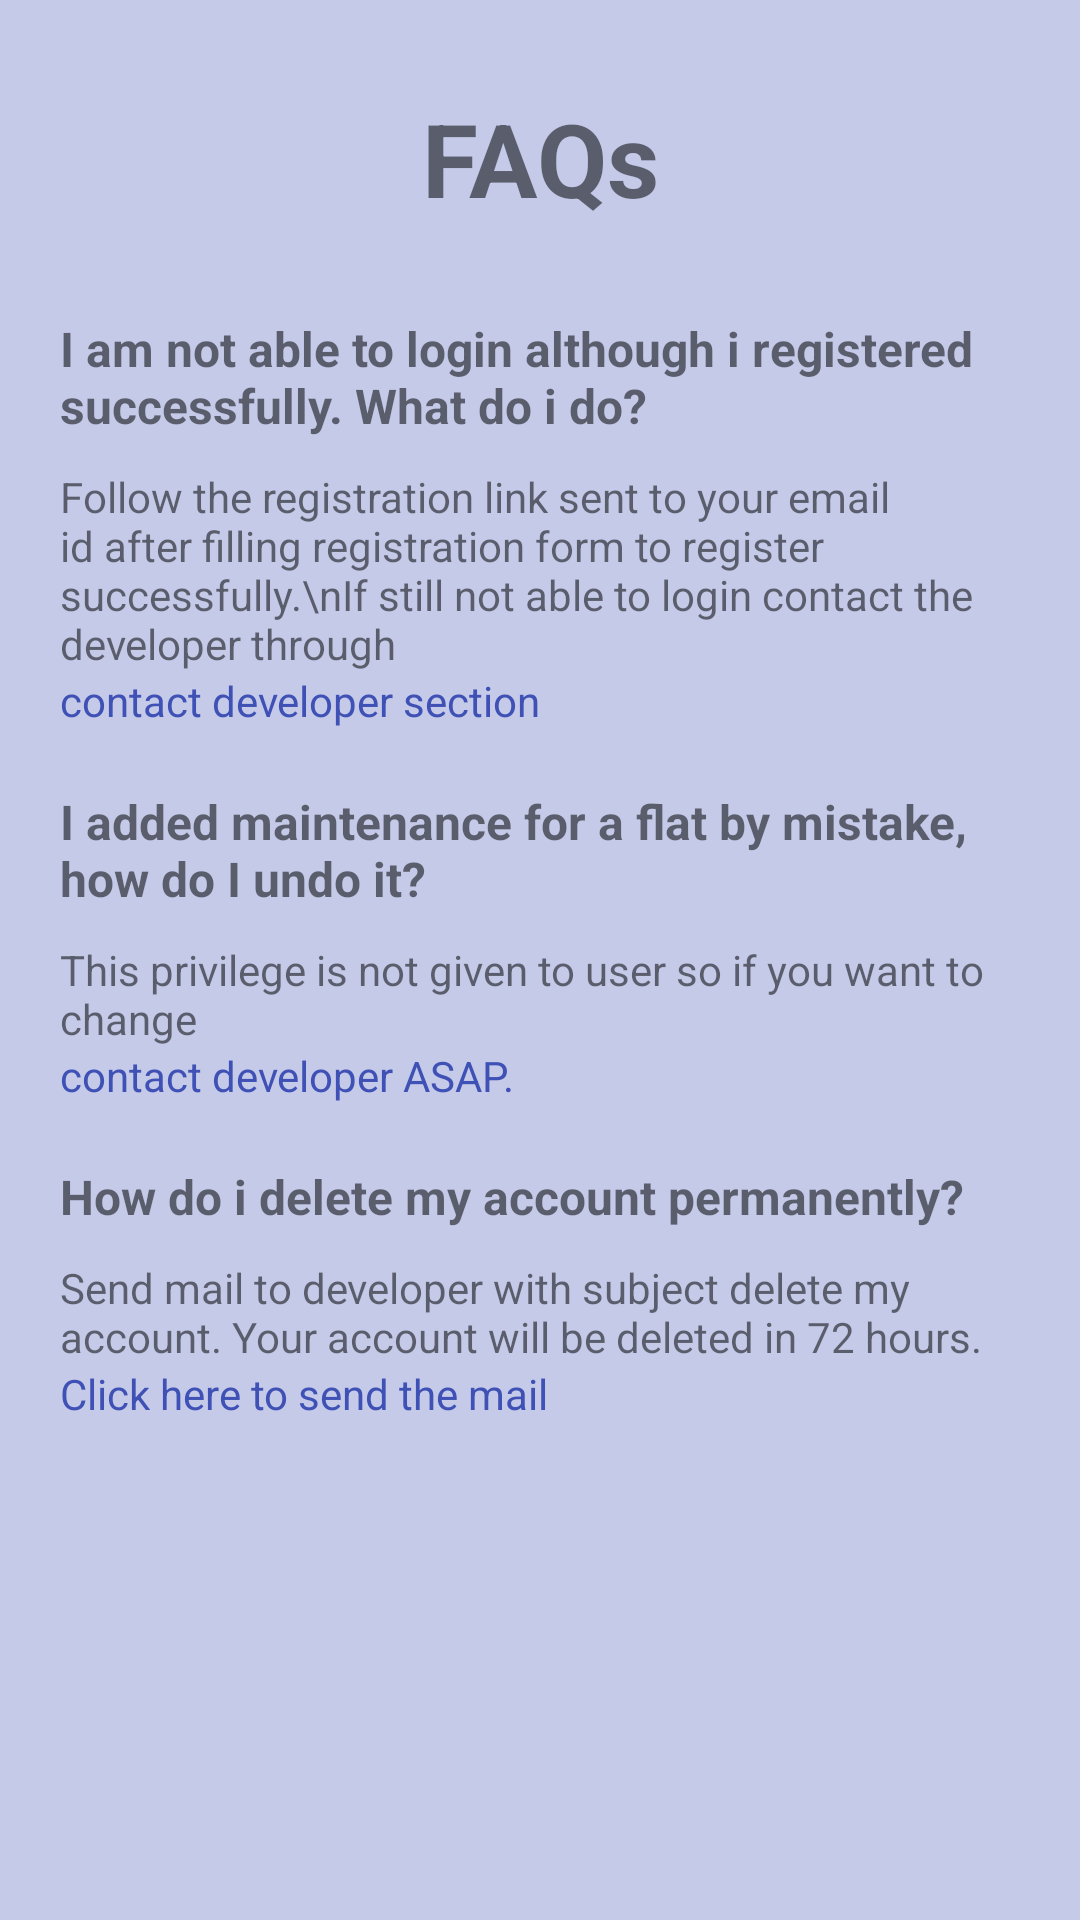

Layout XML and referenced resources for this Android screen:
<!-- AndroidManifest.xml: application theme Theme.AalishanCommittee -->
<!-- res/layout/activity_faqs.xml -->
<?xml version="1.0" encoding="utf-8"?>
<LinearLayout
    xmlns:android="http://schemas.android.com/apk/res/android"
    xmlns:app="http://schemas.android.com/apk/res-auto"
    xmlns:tools="http://schemas.android.com/tools"
    android:layout_width="match_parent"
    android:layout_height="match_parent"
    android:orientation="vertical"
    android:background="@color/primaryLight"
    tools:context=".FAQs">

    <TextView
        android:id="@+id/textView2"
        android:layout_width="match_parent"
        android:layout_height="wrap_content"
        android:layout_margin="30dp"
        android:gravity="center_horizontal"
        android:text="FAQs"
        android:textSize="34sp"
        android:textStyle="bold" />

    <TextView
        android:id="@+id/textView7"
        android:layout_width="match_parent"
        android:layout_height="wrap_content"
        android:layout_marginLeft="20dp"
        android:layout_marginRight="20dp"
        android:text="I am not able to login although i registered successfully. What do i do?"
        android:textSize="16sp"
        android:textStyle="bold" />

    <TextView
        android:id="@+id/textView8"
        android:layout_width="match_parent"
        android:layout_height="wrap_content"
        android:layout_marginLeft="20dp"
        android:layout_marginTop="10dp"
        android:layout_marginRight="20dp"
        android:text="Follow the registration link sent to your email id after filling registration form to register successfully.\nIf still not able to login contact the developer through " />

    <TextView
        android:id="@+id/tvContactDeveloper"
        android:layout_width="match_parent"
        android:layout_height="wrap_content"
        android:layout_marginLeft="20dp"
        android:layout_marginRight="20dp"
        android:clickable="true"
        android:focusable="true"
        android:linksClickable="false"
        android:text="contact developer section"
        android:textColor="@color/primaryColor" />

    <TextView
        android:id="@+id/textView10"
        android:layout_width="match_parent"
        android:layout_height="wrap_content"
        android:layout_marginLeft="20dp"
        android:layout_marginTop="20dp"
        android:layout_marginRight="20dp"
        android:text="I added maintenance for a flat by mistake, how do I undo it?"
        android:textSize="16sp"
        android:textStyle="bold" />

    <TextView
        android:id="@+id/textView14"
        android:layout_width="match_parent"
        android:layout_height="wrap_content"
        android:layout_marginLeft="20dp"
        android:layout_marginTop="10dp"
        android:layout_marginRight="20dp"
        android:text="This privilege is not given to user so if you want to change" />

    <TextView
        android:id="@+id/tvContactDeveloper1"
        android:layout_width="match_parent"
        android:layout_height="wrap_content"
        android:layout_marginLeft="20dp"
        android:layout_marginRight="20dp"
        android:clickable="true"
        android:focusable="true"
        android:text="contact developer ASAP."
        android:textColor="@color/primaryColor" />

    <TextView
        android:id="@+id/textView17"
        android:layout_width="match_parent"
        android:layout_height="wrap_content"
        android:layout_marginLeft="20dp"
        android:layout_marginTop="20dp"
        android:layout_marginRight="20dp"
        android:text="How do i delete my account permanently?"
        android:textSize="16sp"
        android:textStyle="bold" />

    <TextView
        android:id="@+id/textView18"
        android:layout_width="match_parent"
        android:layout_height="wrap_content"
        android:layout_marginLeft="20dp"
        android:layout_marginTop="10dp"
        android:layout_marginRight="20dp"
        android:text="Send mail to developer with subject delete my account. Your account will be deleted in 72 hours." />

    <TextView
        android:id="@+id/tvDeleteAccount"
        android:layout_width="match_parent"
        android:layout_height="wrap_content"
        android:layout_marginLeft="20dp"
        android:layout_marginRight="20dp"
        android:clickable="true"
        android:text="Click here to send the mail"
        android:textColor="@color/primaryColor"
        android:focusable="true" />

</LinearLayout>
<!-- resources referenced by this layout -->
<resources>
  <color name="primaryColor">#3F51B5</color>
  <color name="primaryLight">#C5CAE9</color>
  <style name="Theme.AalishanCommittee" parent="Theme.MaterialComponents.DayNight.DarkActionBar">
          
          <item name="colorPrimary">@color/primaryColor</item>
          <item name="colorPrimaryVariant">@color/primaryDark</item>
          <item name="colorOnPrimary">@color/white</item>
          
          <item name="colorSecondary">@color/accentColor</item>
          <item name="colorSecondaryVariant">@color/teal_700</item>
          <item name="colorOnSecondary">@color/black</item>
          
          <item name="android:statusBarColor" tools:targetApi="l">?attr/colorPrimaryVariant</item>
          
      </style>
  <color name="primaryDark">#303F9F</color>
  <color name="white">#FFFFFFFF</color>
  <color name="accentColor">#00BCD4</color>
  <color name="teal_700">#FF018786</color>
  <color name="black">#FF000000</color>
</resources>
